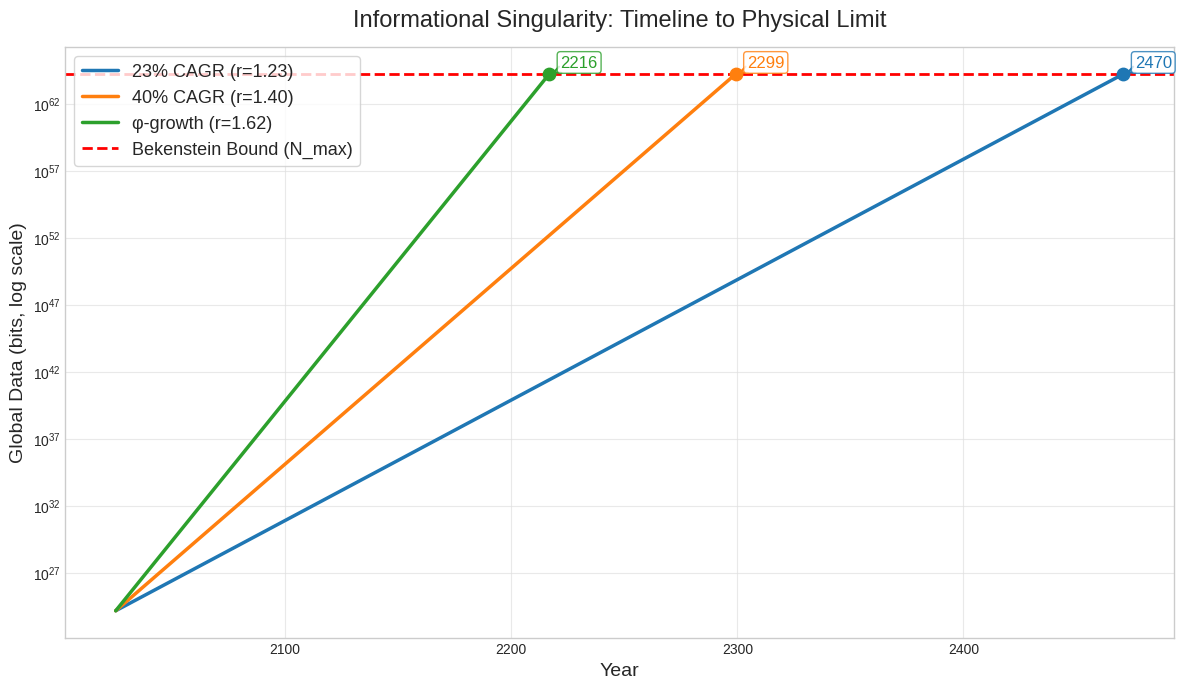

Reproduce this figure in Python.
import numpy as np
import matplotlib.pyplot as plt
import math

# Data
N0 = 1.448e24
N_max = 1.74e64
start_year = 2025
phi = (1 + 5**0.5) / 2

scenarios = {
    "23% CAGR": 1.23,
    "40% CAGR": 1.40,
    "φ-growth": phi,
}

colors = ["#1f77b4", "#ff7f0e", "#2ca02c"]  # blue, orange, green

plt.style.use('seaborn-v0_8-whitegrid')
fig, ax = plt.subplots(figsize=(12, 7), dpi=120)

# Plot data
for idx, (name, r) in enumerate(scenarios.items()):
    t = np.log(N_max / N0) / np.log(r)
    years = np.linspace(0, t, 200)
    N = N0 * (r**years)
    color = colors[idx % len(colors)]
    ax.plot(start_year + years, N, label=f"{name} (r={r:.2f})", linewidth=2.5, color=color)
    # Точка соприкосновения
    x_cross = start_year + t
    ax.scatter([x_cross], [N_max], color=color, s=80, zorder=5)
    ax.annotate(f"{int(x_cross)}",
                xy=(x_cross, N_max),
                xytext=(x_cross+5, N_max*2),
                textcoords='data',
                fontsize=12,
                color=color,
                arrowprops=dict(arrowstyle="->", color=color, lw=1.5),
                ha='left', va='bottom',
                bbox=dict(boxstyle="round,pad=0.2", fc="white", ec=color, lw=1, alpha=0.8))

# Formatting
ax.axhline(N_max, color='red', linestyle='--', label='Bekenstein Bound (N_max)', linewidth=2)
ax.set_yscale('log')
ax.set_xlabel('Year', fontsize=14)
ax.set_ylabel('Global Data (bits, log scale)', fontsize=14)
ax.set_title('Informational Singularity: Timeline to Physical Limit', fontsize=17, pad=15)
ax.legend(fontsize=13, frameon=True, loc='upper left')
ax.grid(True, which="both", ls="-", color='#e0e0e0', alpha=0.7)
fig.tight_layout()

# Save with white background
plt.savefig('growth_curves.png', transparent=False, bbox_inches='tight')
print("Plot saved to growth_curves.png") 